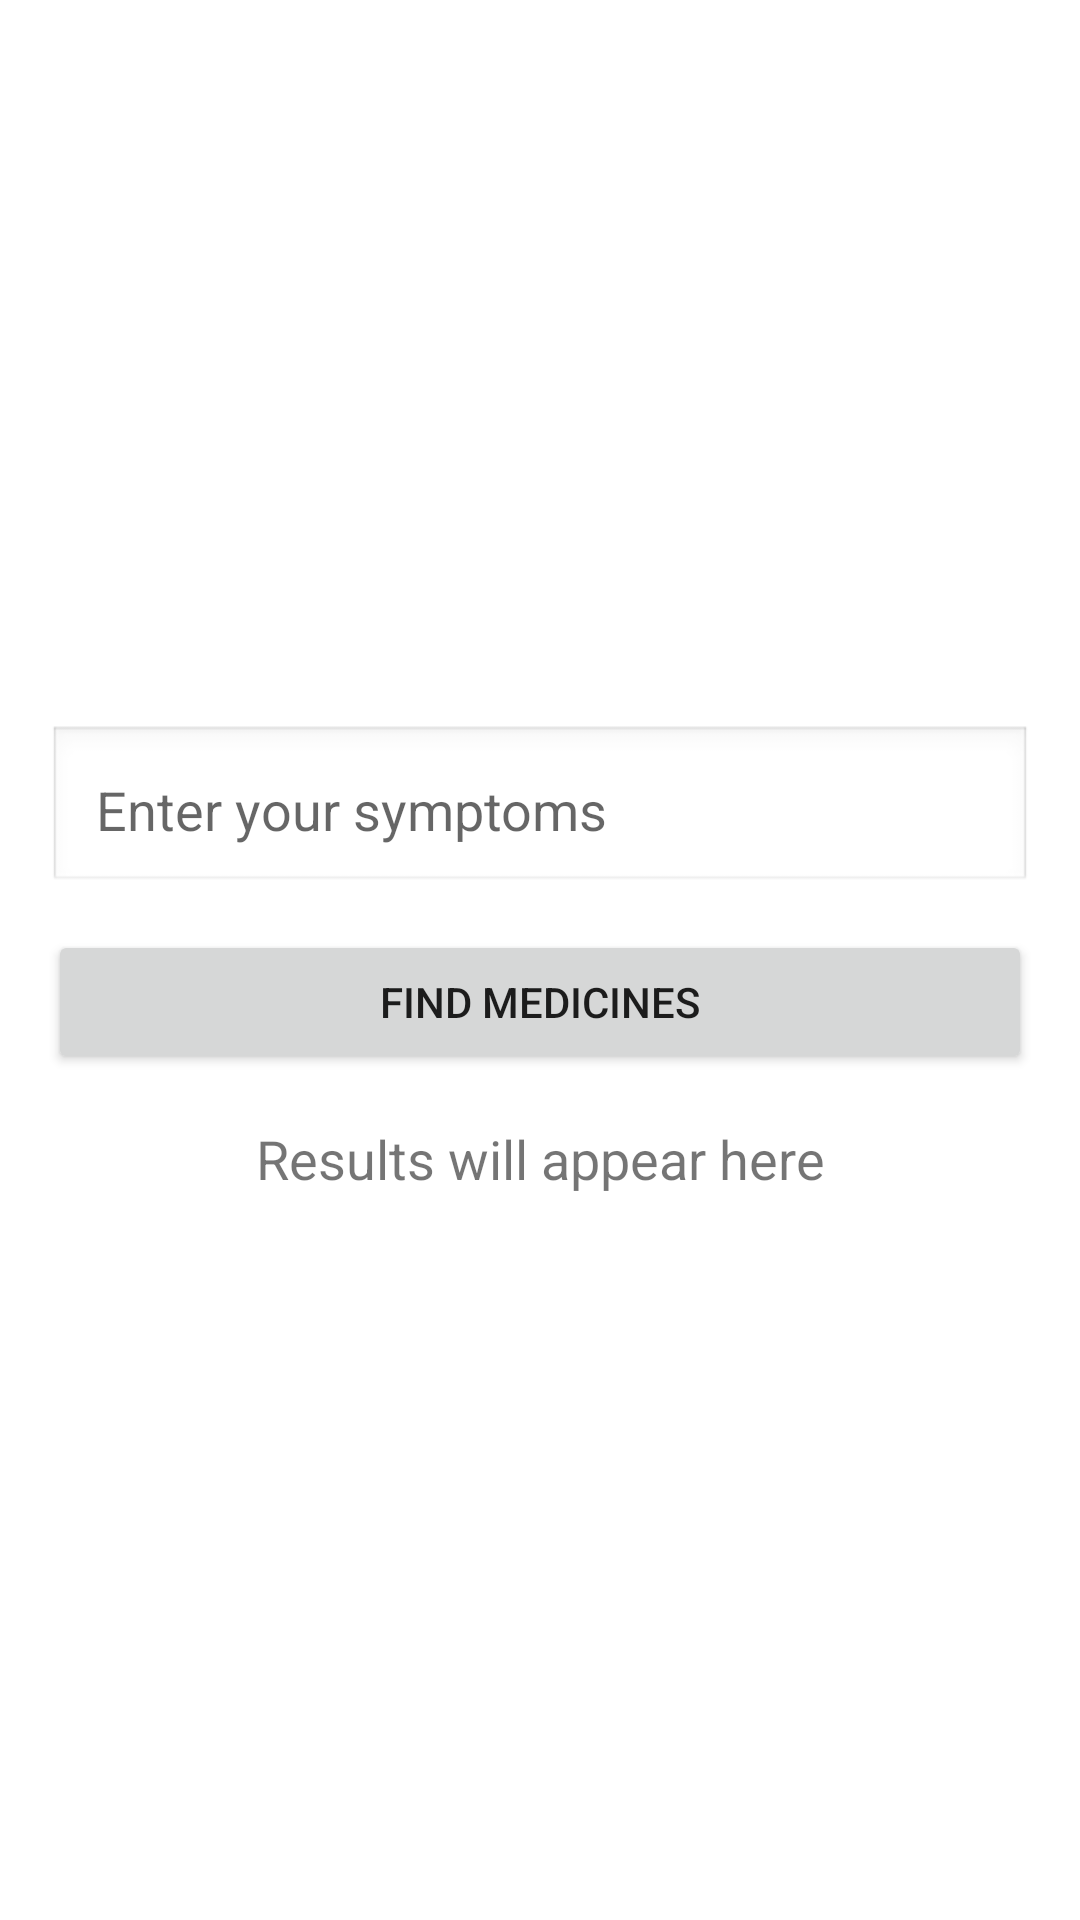

Android layout source for this screen:
<!-- AndroidManifest.xml: activity theme Theme.MediFlex -->
<!-- res/layout/activity_medicine_recommendation.xml -->
<LinearLayout
    xmlns:android="http://schemas.android.com/apk/res/android"
    android:layout_width="match_parent"
    android:layout_height="match_parent"
    android:orientation="vertical"
    android:gravity="center"
    android:padding="16dp">

    <EditText
        android:id="@+id/symptoms_input"
        android:layout_width="match_parent"
        android:layout_height="wrap_content"
        android:hint="Enter your symptoms"
        android:padding="16dp"
        android:textSize="18sp"
        android:minHeight="56dp"
        android:background="@android:drawable/edit_text"/>

    <Button
        android:id="@+id/search_button"
        android:layout_width="match_parent"
        android:layout_height="wrap_content"
        android:text="Find Medicines"
        android:layout_marginTop="12dp"/>

    <TextView
        android:id="@+id/results_text"
        android:layout_width="match_parent"
        android:layout_height="wrap_content"
        android:textSize="18sp"
        android:gravity="center"
        android:layout_marginTop="16dp"
        android:text="Results will appear here"/>

    <ProgressBar
        android:id="@+id/progress_bar"
        android:layout_width="wrap_content"
        android:layout_height="wrap_content"
        android:visibility="gone"
        android:layout_gravity="center"
        android:layout_marginTop="16dp"/>

</LinearLayout>
<!-- resources referenced by this layout -->
<resources>
  <style name="Theme.MediFlex" parent="Theme.MaterialComponents.DayNight.DarkActionBar">
          <item name="colorPrimary">@color/purple_500</item>
          <item name="colorPrimaryVariant">@color/purple_700</item>
          <item name="colorOnPrimary">@android:color/white</item>
      </style>
  <!-- not gathered from this repository: default colours our renderer supplied (Android Studio template values) -->
  <color name="purple_500">#FF6200EE</color>
  <color name="purple_700">#FF3700B3</color>
</resources>
